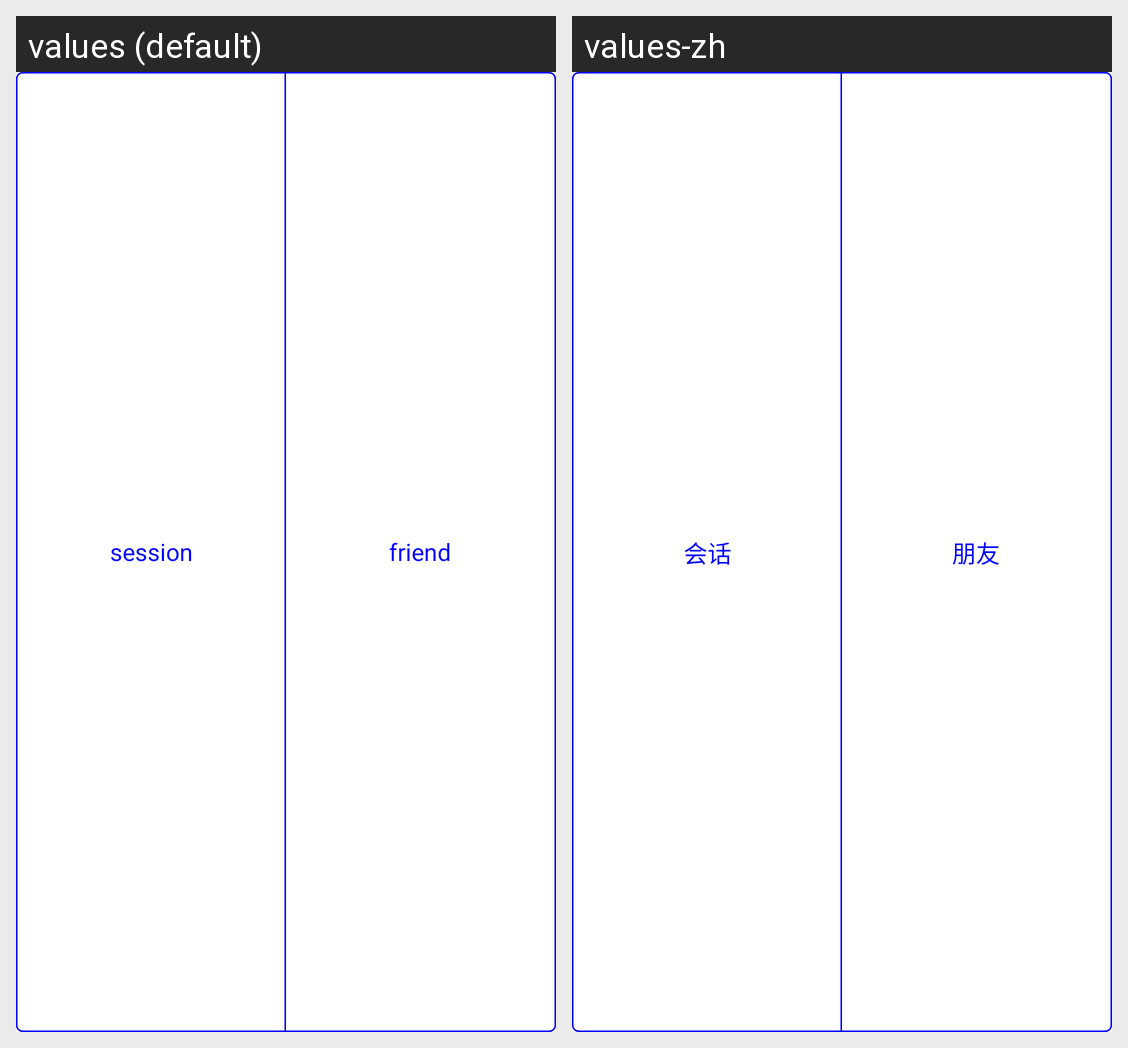

The same Android screen rendered under two of its app's locales, left to right. List the strings drawn on it with the default value and each locale's translation.
Android screen res/layout/tab_message.xml rendered under 2 locales, left to right: values (default), values-zh. Device: Nexus 5 (rendered at 1080×1920; each locale shown at half size, 540×960, under a caption strip naming it); theme AppTheme.
Strings drawn on this screen, with the default value and each locale's value (text and hints the layout hard-codes, and strings that could not be matched under every locale, appear in the picture but are not listed):

chat_session
  values: session
  values-zh: 会话

chat_friend
  values: friend
  values-zh: 朋友
